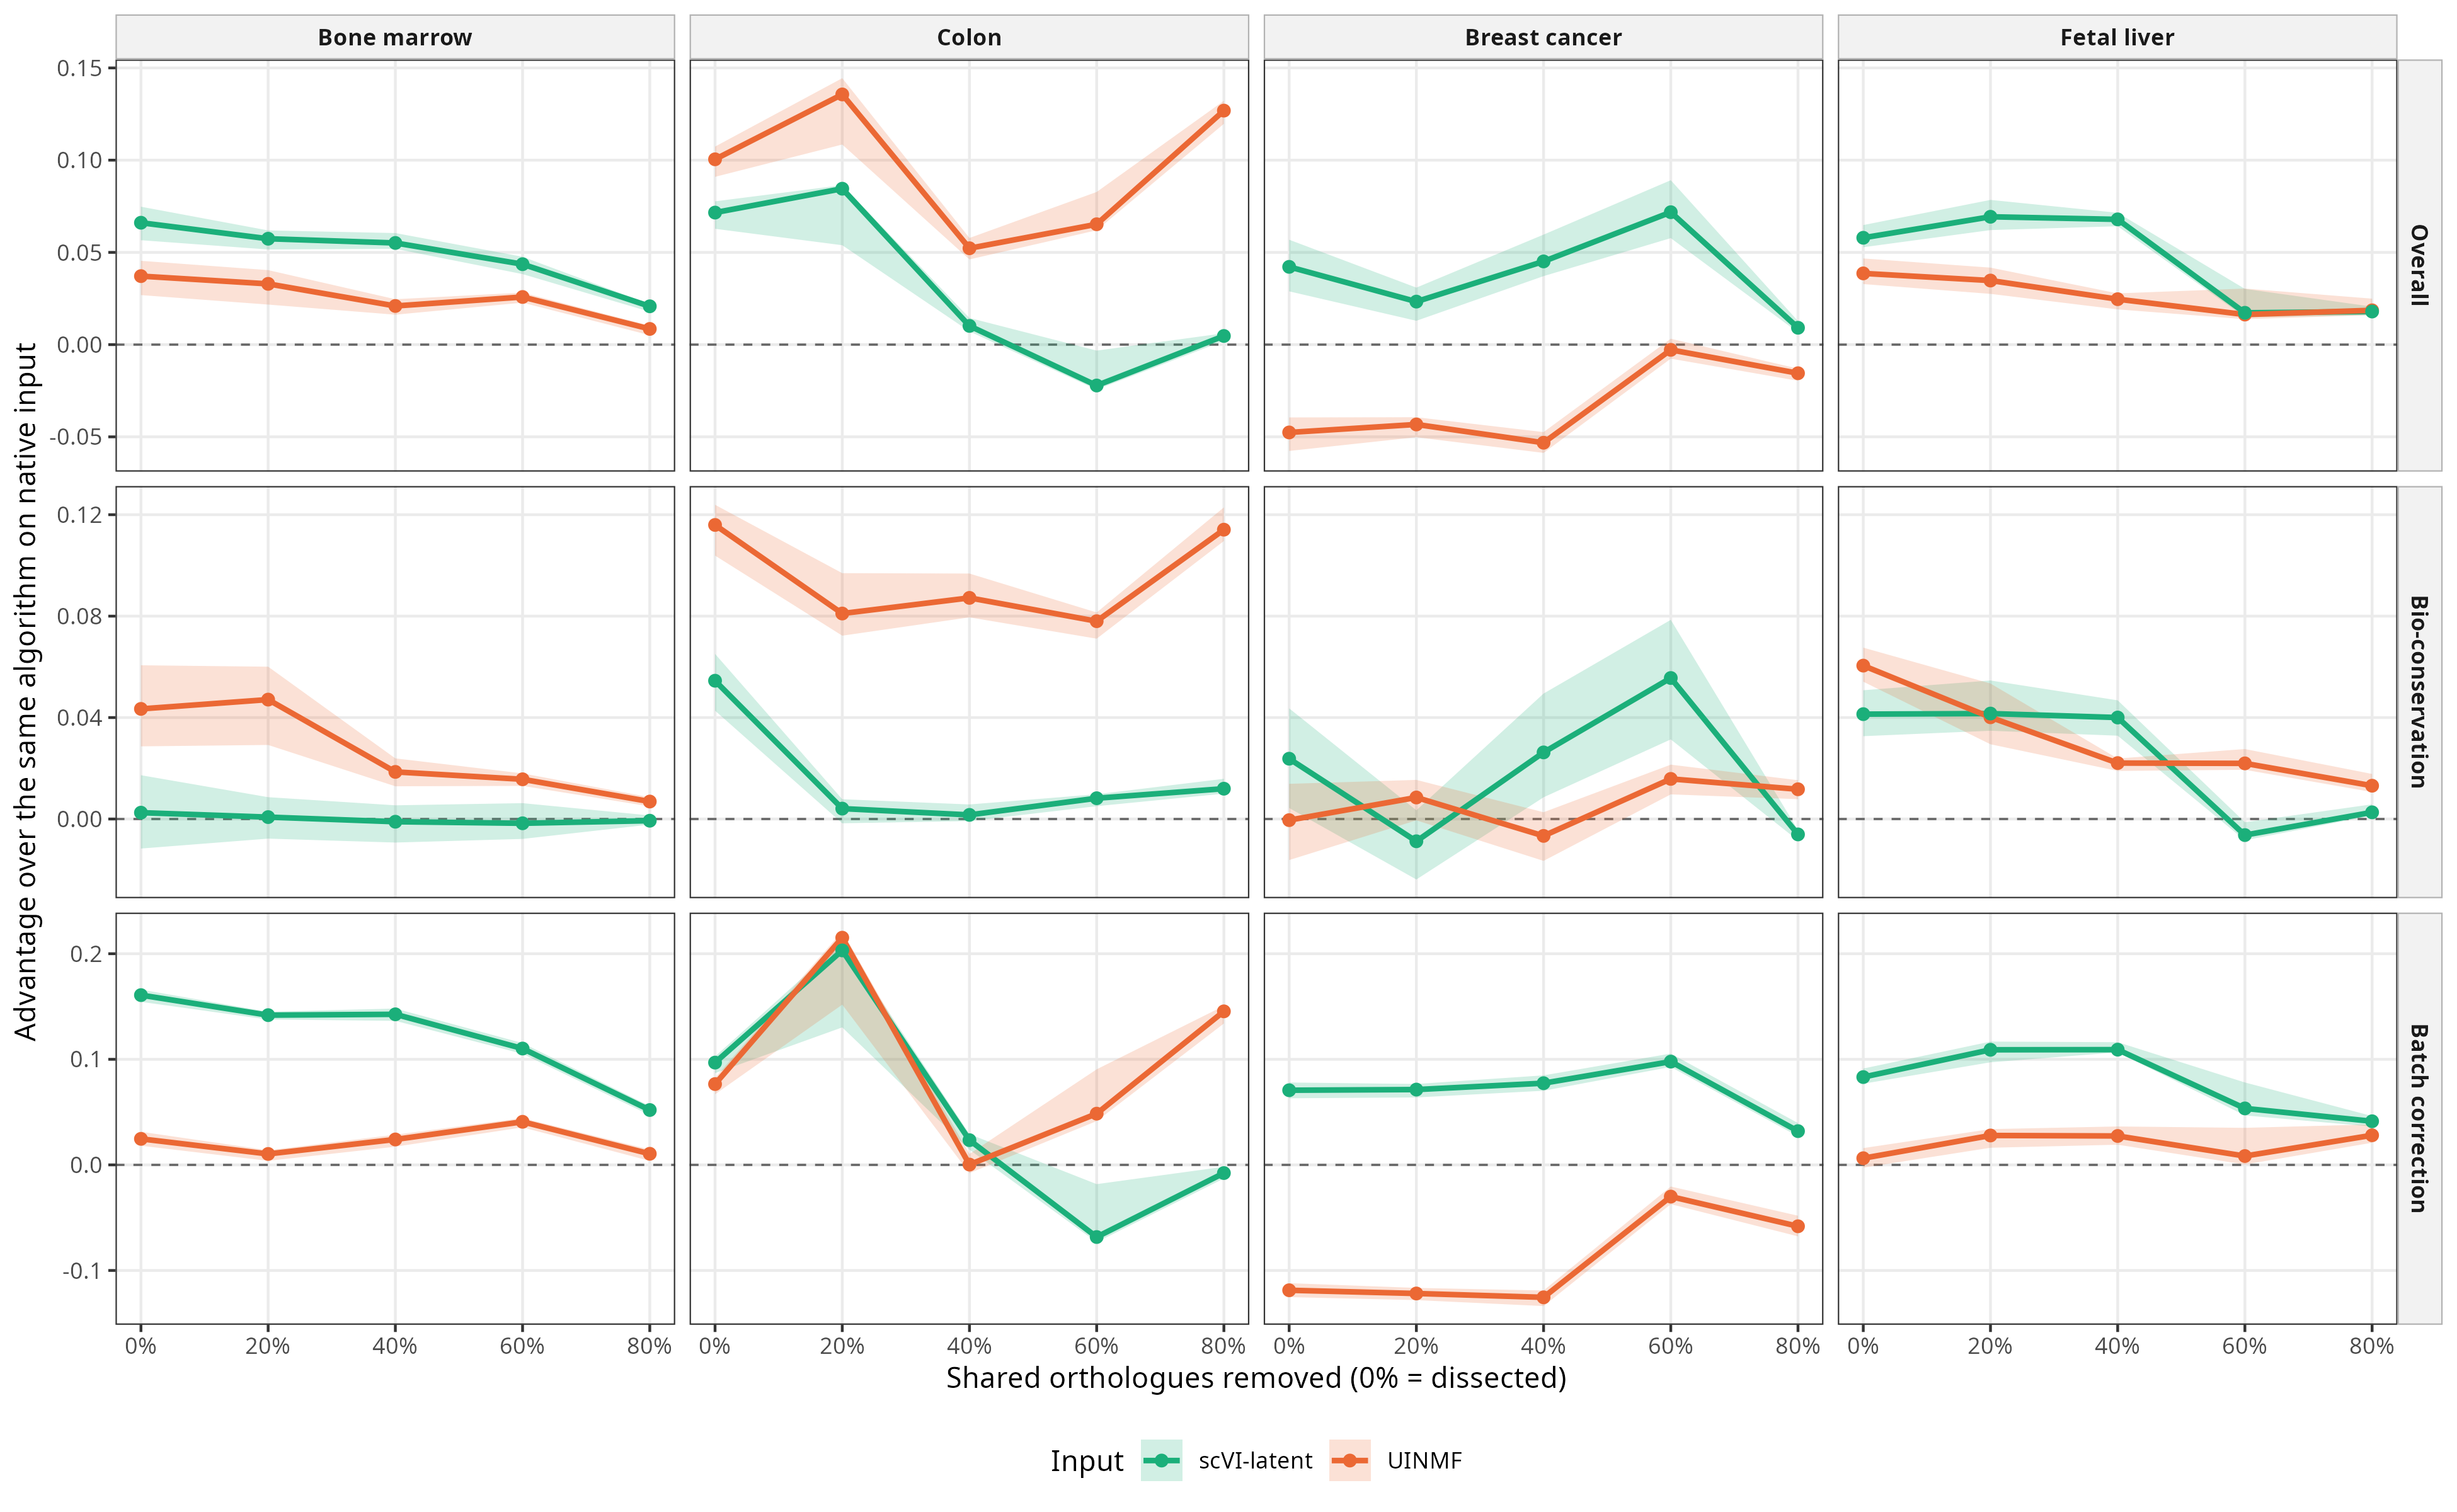

Data behind this chart, as committed beside it:
input, tissue, case, score, n_rep, median, lo, hi, p_better, removed
UINMF, bone_marrow, dissected, batch, 50, 0.02466, 0.01815, 0.03138, 1, 0
UINMF, bone_marrow, dissected, bio, 50, 0.04342, 0.02865, 0.06062, 1, 0
UINMF, bone_marrow, dissected, overall, 50, 0.03713, 0.02685, 0.04542, 1, 0
UINMF, bone_marrow, genes2, batch, 20, 0.01037, 0.003864, 0.01385, 1, 20
UINMF, bone_marrow, genes2, bio, 20, 0.04709, 0.0292, 0.06006, 1, 20
UINMF, bone_marrow, genes2, overall, 20, 0.03293, 0.0217, 0.04039, 1, 20
UINMF, bone_marrow, genes4, batch, 20, 0.0241, 0.01723, 0.02858, 1, 40
UINMF, bone_marrow, genes4, bio, 20, 0.01857, 0.0129, 0.02391, 1, 40
UINMF, bone_marrow, genes4, overall, 20, 0.02094, 0.01622, 0.02461, 1, 40
UINMF, bone_marrow, genes6, batch, 20, 0.04081, 0.03553, 0.0443, 1, 60
UINMF, bone_marrow, genes6, bio, 20, 0.01566, 0.01305, 0.01799, 1, 60
UINMF, bone_marrow, genes6, overall, 20, 0.02582, 0.02273, 0.02818, 1, 60
UINMF, bone_marrow, genes8, batch, 20, 0.01051, 0.003832, 0.01455, 1, 80
UINMF, bone_marrow, genes8, bio, 20, 0.006882, 0.004977, 0.008564, 1, 80
UINMF, bone_marrow, genes8, overall, 20, 0.008505, 0.005095, 0.0103, 1, 80
UINMF, breast_cancer, dissected, batch, 50, -0.1187, -0.1252, -0.112, 0, 0
UINMF, breast_cancer, dissected, bio, 50, -4.466447183391342e-4, -0.0162, 0.01387, 0.46, 0
UINMF, breast_cancer, dissected, overall, 50, -0.04762, -0.05764, -0.03947, 0, 0
UINMF, breast_cancer, genes2, batch, 20, -0.1218, -0.1281, -0.1165, 0, 20
UINMF, breast_cancer, genes2, bio, 20, 0.00849, -5.223445553365713e-4, 0.01542, 0.95, 20
UINMF, breast_cancer, genes2, overall, 20, -0.04328, -0.05019, -0.03936, 0, 20
UINMF, breast_cancer, genes4, batch, 20, -0.1254, -0.1337, -0.119, 0, 40
UINMF, breast_cancer, genes4, bio, 20, -0.006664, -0.01652, 0.002671, 0.2, 40
UINMF, breast_cancer, genes4, overall, 20, -0.0532, -0.05871, -0.04742, 0, 40
UINMF, breast_cancer, genes6, batch, 20, -0.03003, -0.0372, -0.02049, 0, 60
UINMF, breast_cancer, genes6, bio, 20, 0.01581, 0.009717, 0.02143, 1, 60
UINMF, breast_cancer, genes6, overall, 20, -0.002841, -0.007606, 0.003187, 0.4, 60
UINMF, breast_cancer, genes8, batch, 20, -0.05814, -0.06768, -0.04814, 0, 80
UINMF, breast_cancer, genes8, bio, 20, 0.01173, 0.007824, 0.01529, 1, 80
UINMF, breast_cancer, genes8, overall, 20, -0.01551, -0.0196, -0.01303, 0, 80
UINMF, colon, dissected, batch, 50, 0.07655, 0.06687, 0.08255, 1, 0
UINMF, colon, dissected, bio, 50, 0.116, 0.1039, 0.1239, 1, 0
UINMF, colon, dissected, overall, 50, 0.1005, 0.09095, 0.1074, 1, 0
UINMF, colon, genes2, batch, 20, 0.2152, 0.1518, 0.2212, 1, 20
UINMF, colon, genes2, bio, 20, 0.08103, 0.07229, 0.09695, 1, 20
UINMF, colon, genes2, overall, 20, 0.1356, 0.1085, 0.1444, 1, 20
UINMF, colon, genes4, batch, 20, 2.967030723441677e-4, -0.007789, 0.01036, 0.5, 40
UINMF, colon, genes4, bio, 20, 0.0872, 0.07952, 0.0968, 1, 40
UINMF, colon, genes4, overall, 20, 0.05224, 0.04619, 0.05781, 1, 40
UINMF, colon, genes6, batch, 20, 0.04852, 0.04151, 0.09052, 1, 60
UINMF, colon, genes6, bio, 20, 0.078, 0.07111, 0.08144, 1, 60
UINMF, colon, genes6, overall, 20, 0.06525, 0.06198, 0.08275, 1, 60
UINMF, colon, genes8, batch, 20, 0.1454, 0.1339, 0.1506, 1, 80
UINMF, colon, genes8, bio, 20, 0.1141, 0.1096, 0.1229, 1, 80
UINMF, colon, genes8, overall, 20, 0.1269, 0.1197, 0.1322, 1, 80
UINMF, fetal_liver, dissected, batch, 50, 0.006315, -0.002628, 0.01591, 0.86, 0
UINMF, fetal_liver, dissected, bio, 50, 0.06049, 0.05415, 0.06758, 1, 0
UINMF, fetal_liver, dissected, overall, 50, 0.03861, 0.03283, 0.04671, 1, 0
UINMF, fetal_liver, genes2, batch, 20, 0.02784, 0.01623, 0.03388, 1, 20
UINMF, fetal_liver, genes2, bio, 20, 0.04012, 0.02947, 0.05344, 1, 20
UINMF, fetal_liver, genes2, overall, 20, 0.03473, 0.02751, 0.04174, 1, 20
UINMF, fetal_liver, genes4, batch, 20, 0.0274, 0.01911, 0.0364, 1, 40
UINMF, fetal_liver, genes4, bio, 20, 0.02206, 0.01896, 0.02385, 1, 40
UINMF, fetal_liver, genes4, overall, 20, 0.02463, 0.01909, 0.02778, 1, 40
UINMF, fetal_liver, genes6, batch, 20, 0.008385, 3.603152893997423e-4, 0.03509, 0.95, 60
UINMF, fetal_liver, genes6, bio, 20, 0.02194, 0.01941, 0.0276, 1, 60
UINMF, fetal_liver, genes6, overall, 20, 0.01629, 0.01379, 0.03038, 1, 60
UINMF, fetal_liver, genes8, batch, 20, 0.02806, 0.02098, 0.03834, 1, 80
UINMF, fetal_liver, genes8, bio, 20, 0.01312, 0.01064, 0.01777, 1, 80
UINMF, fetal_liver, genes8, overall, 20, 0.0186, 0.01602, 0.02492, 1, 80
... 60 more rows
